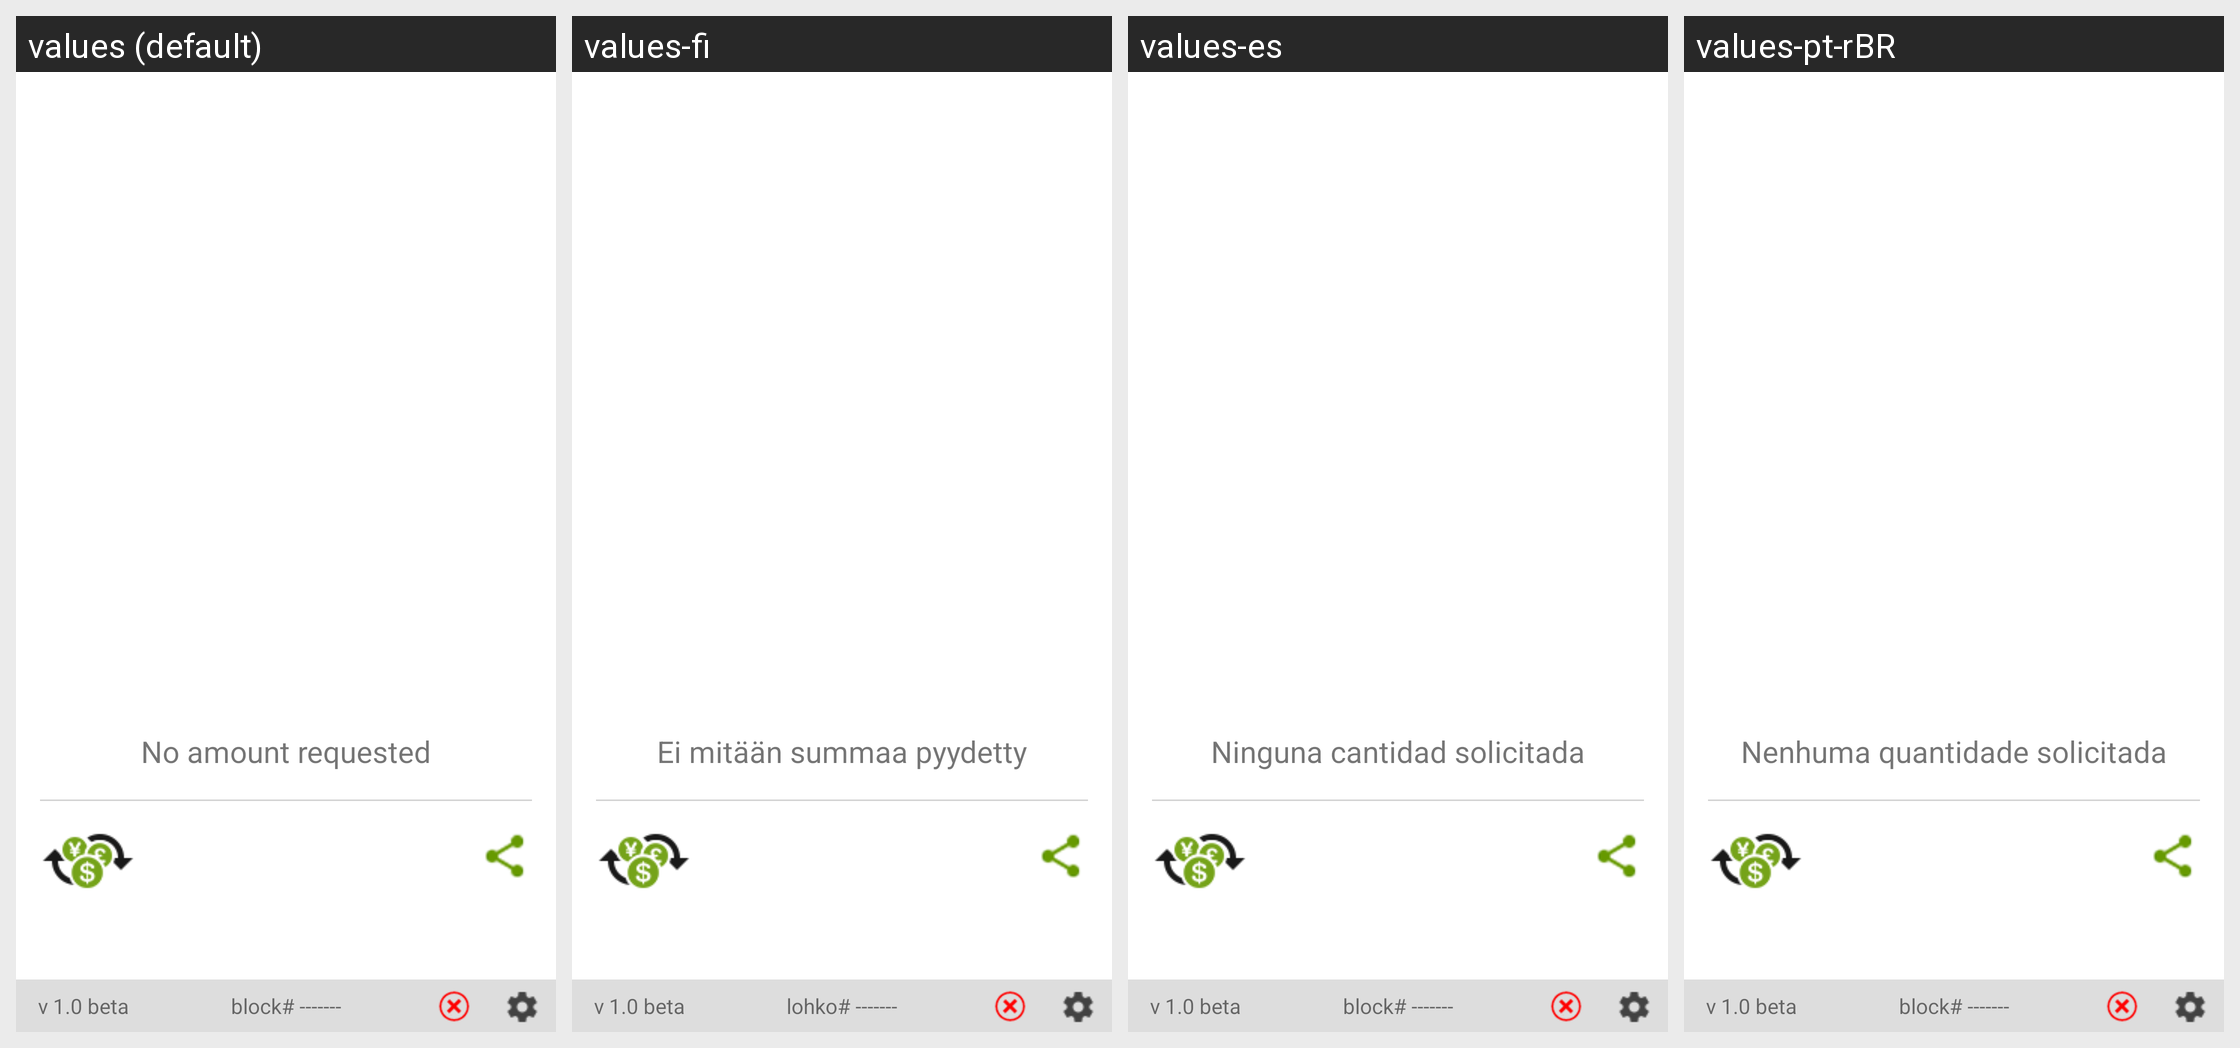

Locale-by-locale string values for the Android screen shown in this grid:
Android screen res/layout/recieve_activity.xml rendered under 4 locales, left to right: values (default), values-fi, values-es, values-pt-rBR. Device: Nexus 5 (rendered at 1080×1920; each locale shown at half size, 540×960, under a caption strip naming it); theme AppTheme.
Other locales in the repository, not shown: values-ar, values-bg, values-bn, values-bs, values-ca, values-cs, values-da, values-de, values-el, values-et, values-fa, values-fr, values-he, values-hi, values-hr, values-hu, values-hy, values-id, values-in, values-it, values-iw, values-ja, values-ko, values-lt, values-lv, values-ms, values-nl, values-no, values-pl, values-pt, values-pt-rPT, values-ro, values-ru, values-sk, values-sl, values-sq, values-sr, values-sv, values-th, values-tr, values-uk, values-vi, values-zh, values-zh-rCN, values-zh-rTW.
Strings drawn on this screen, with the default value and each locale's value (text and hints the layout hard-codes, and strings that could not be matched under every locale, appear in the picture but are not listed):

no_amount_requested
  values: No amount requested
  values-fi: Ei mitään summaa pyydetty
  values-es: Ninguna cantidad solicitada
  values-pt-rBR: Nenhuma quantidade solicitada

v_1_0_beta
  values: v 1.0 beta
  values-fi: v 1.0 beta
  values-es: v 1.0 beta  [not translated; the default value is used]
  values-pt-rBR: v 1.0 beta  [not translated; the default value is used]

block_number
  values: block# -------
  values-fi: lohko# -------
  values-es: block# -------  [not translated; the default value is used]
  values-pt-rBR: block# -------  [not translated; the default value is used]
